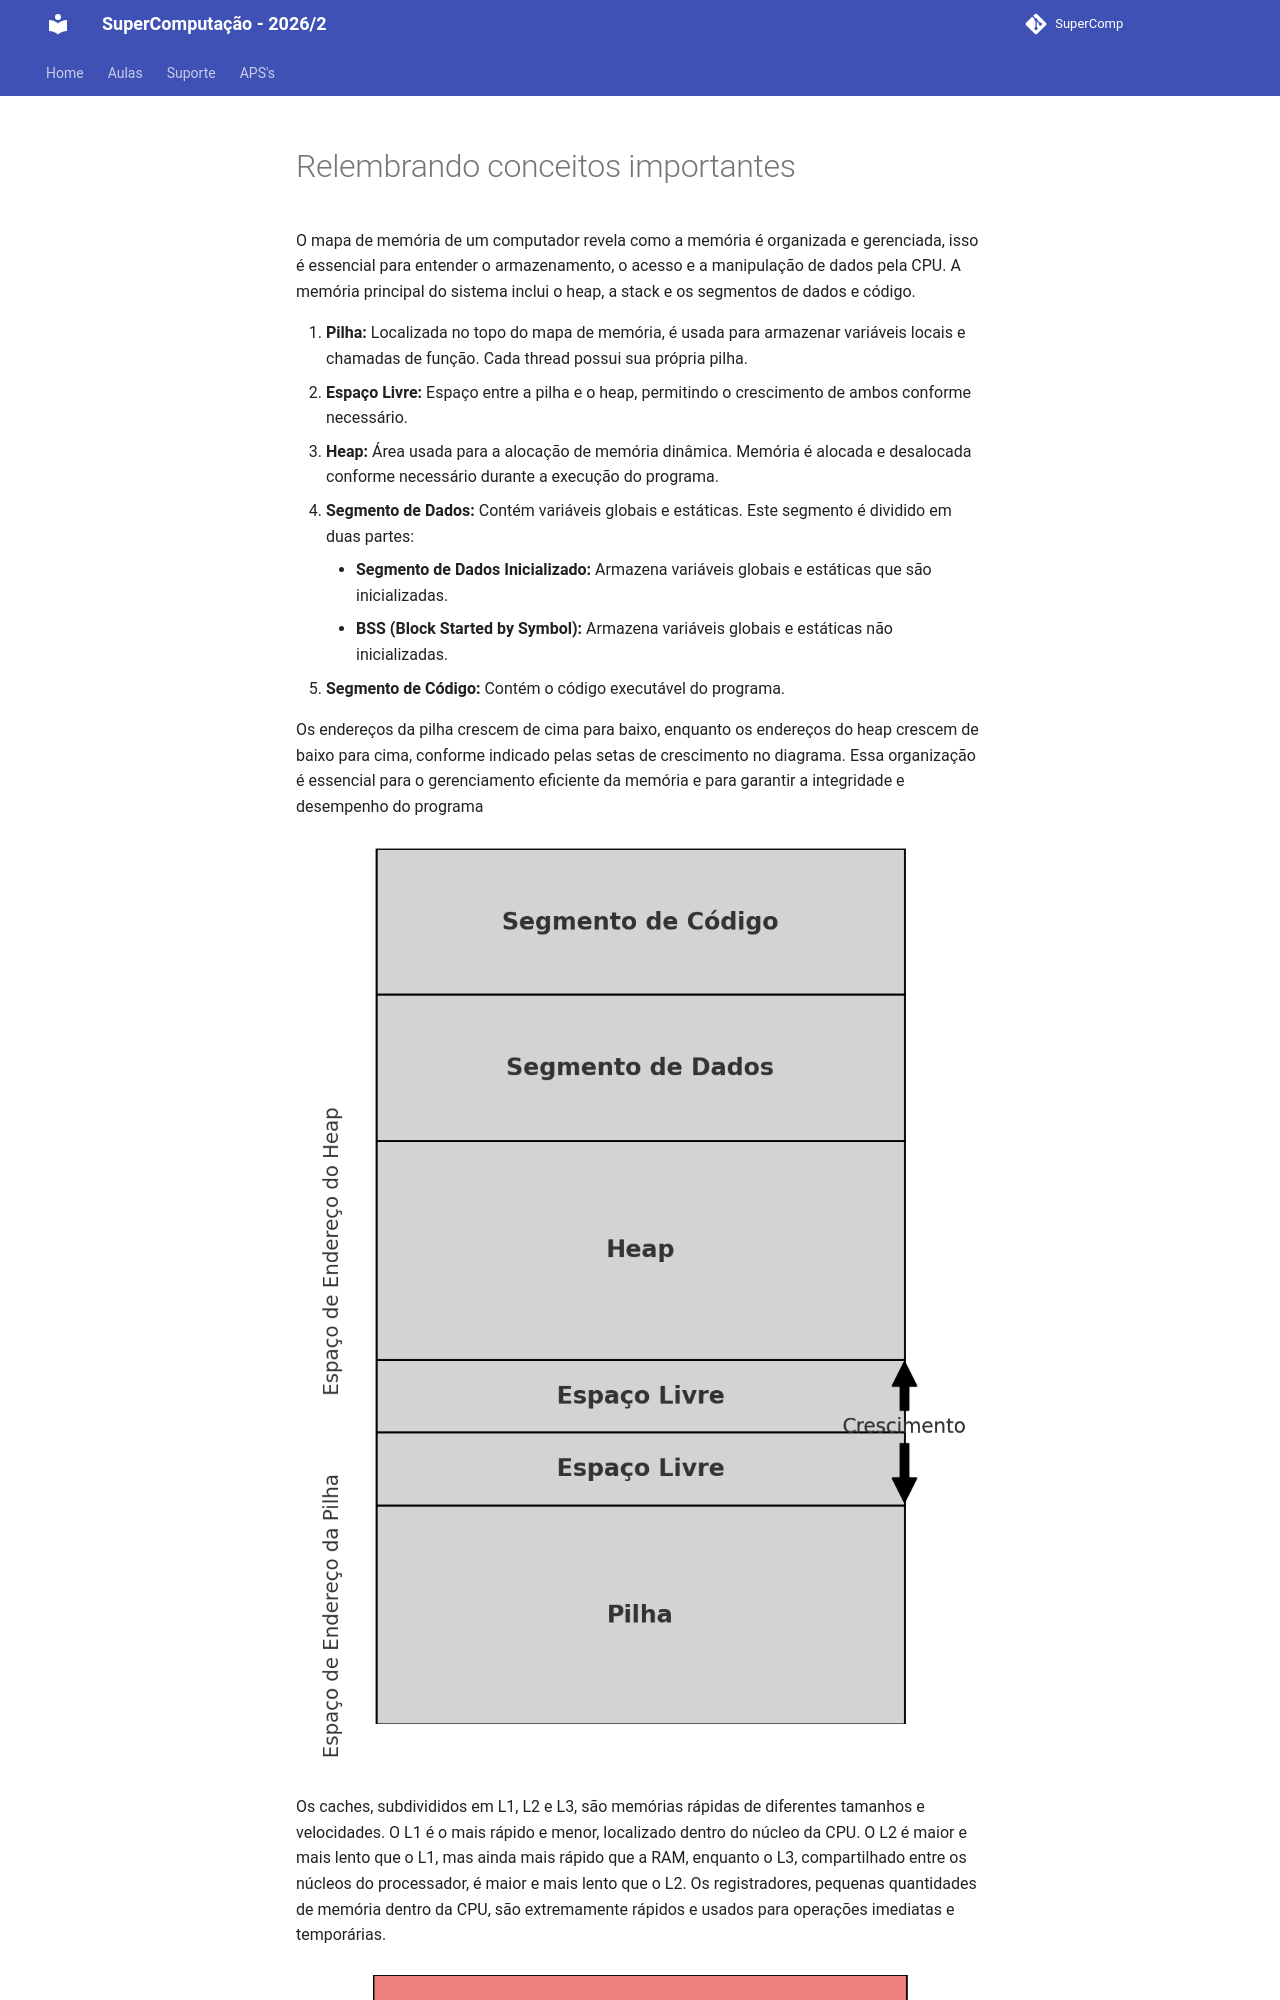

repository: Insper/supercomp · page: teoria/aula01/conceitos-basicos-hw/index.html · generator: mkdocs

# Relembrando conceitos importantes

O mapa de memória de um computador revela como a memória é organizada e gerenciada, isso é essencial para entender o armazenamento, o acesso e a manipulação de dados pela CPU. A memória principal do sistema inclui o heap, a stack e os segmentos de dados e código. 

1. **Pilha:** Localizada no topo do mapa de memória, é usada para armazenar variáveis locais e chamadas de função. Cada thread possui sua própria pilha.
2. **Espaço Livre:** Espaço entre a pilha e o heap, permitindo o crescimento de ambos conforme necessário.
3. **Heap:** Área usada para a alocação de memória dinâmica. Memória é alocada e desalocada conforme necessário durante a execução do programa.
4. **Segmento de Dados:** Contém variáveis globais e estáticas. Este segmento é dividido em duas partes:
    - **Segmento de Dados Inicializado:** Armazena variáveis globais e estáticas que são inicializadas.
    - **BSS (Block Started by Symbol):** Armazena variáveis globais e estáticas não inicializadas.
5. **Segmento de Código:** Contém o código executável do programa.

Os endereços da pilha crescem de cima para baixo, enquanto os endereços do heap crescem de baixo para cima, conforme indicado pelas setas de crescimento no diagrama. Essa organização é essencial para o gerenciamento eficiente da memória e para garantir a integridade e desempenho do programa

![img-1](imgs/img-1.png)

Os caches, subdivididos em L1, L2 e L3, são memórias rápidas de diferentes tamanhos e velocidades. O L1 é o mais rápido e menor, localizado dentro do núcleo da CPU. O L2 é maior e mais lento que o L1, mas ainda mais rápido que a RAM, enquanto o L3, compartilhado entre os núcleos do processador, é maior e mais lento que o L2. Os registradores, pequenas quantidades de memória dentro da CPU, são extremamente rápidos e usados para operações imediatas e temporárias.

![img-2](imgs/img-2.png)
